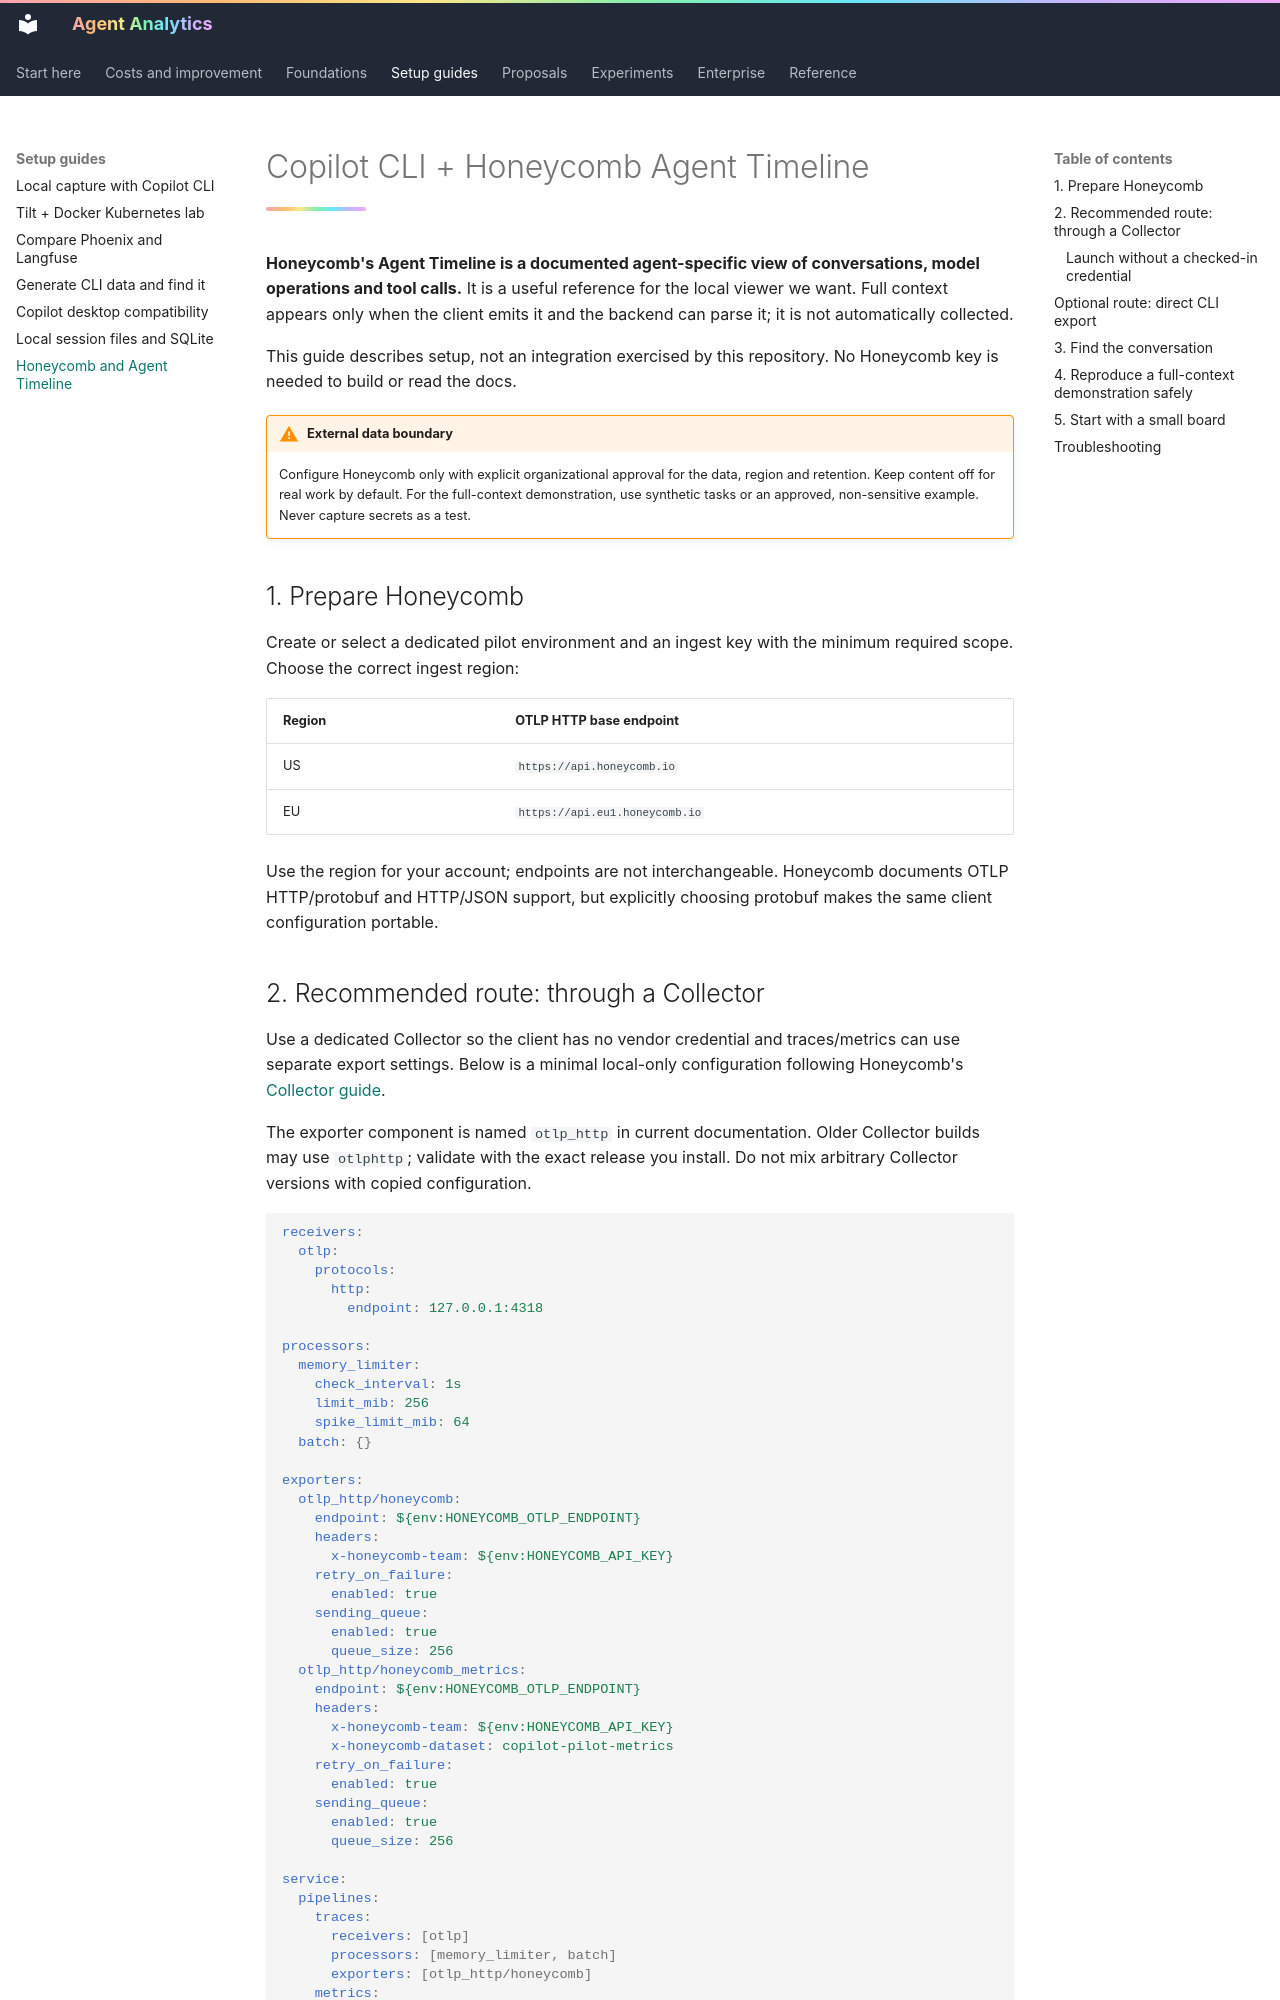

repository: titan-syndicate/agent-analytics · page: guides/honeycomb/index.html · generator: mkdocs

# Copilot CLI + Honeycomb Agent Timeline

**Honeycomb's Agent Timeline is a documented agent-specific view of conversations, model operations and tool calls.** It is a useful reference for the local viewer we want. Full context appears only when the client emits it and the backend can parse it; it is not automatically collected.

This guide describes setup, not an integration exercised by this repository. No Honeycomb key is needed to build or read the docs.

!!! warning "External data boundary"
    Configure Honeycomb only with explicit organizational approval for the data, region and retention. Keep content off for real work by default. For the full-context demonstration, use synthetic tasks or an approved, non-sensitive example. Never capture secrets as a test.

## 1. Prepare Honeycomb

Create or select a dedicated pilot environment and an ingest key with the minimum required scope. Choose the correct ingest region:

| Region | OTLP HTTP base endpoint |
| --- | --- |
| US | `https://api.honeycomb.io` |
| EU | `https://api.eu1.honeycomb.io` |

Use the region for your account; endpoints are not interchangeable. Honeycomb documents OTLP HTTP/protobuf and HTTP/JSON support, but explicitly choosing protobuf makes the same client configuration portable.
